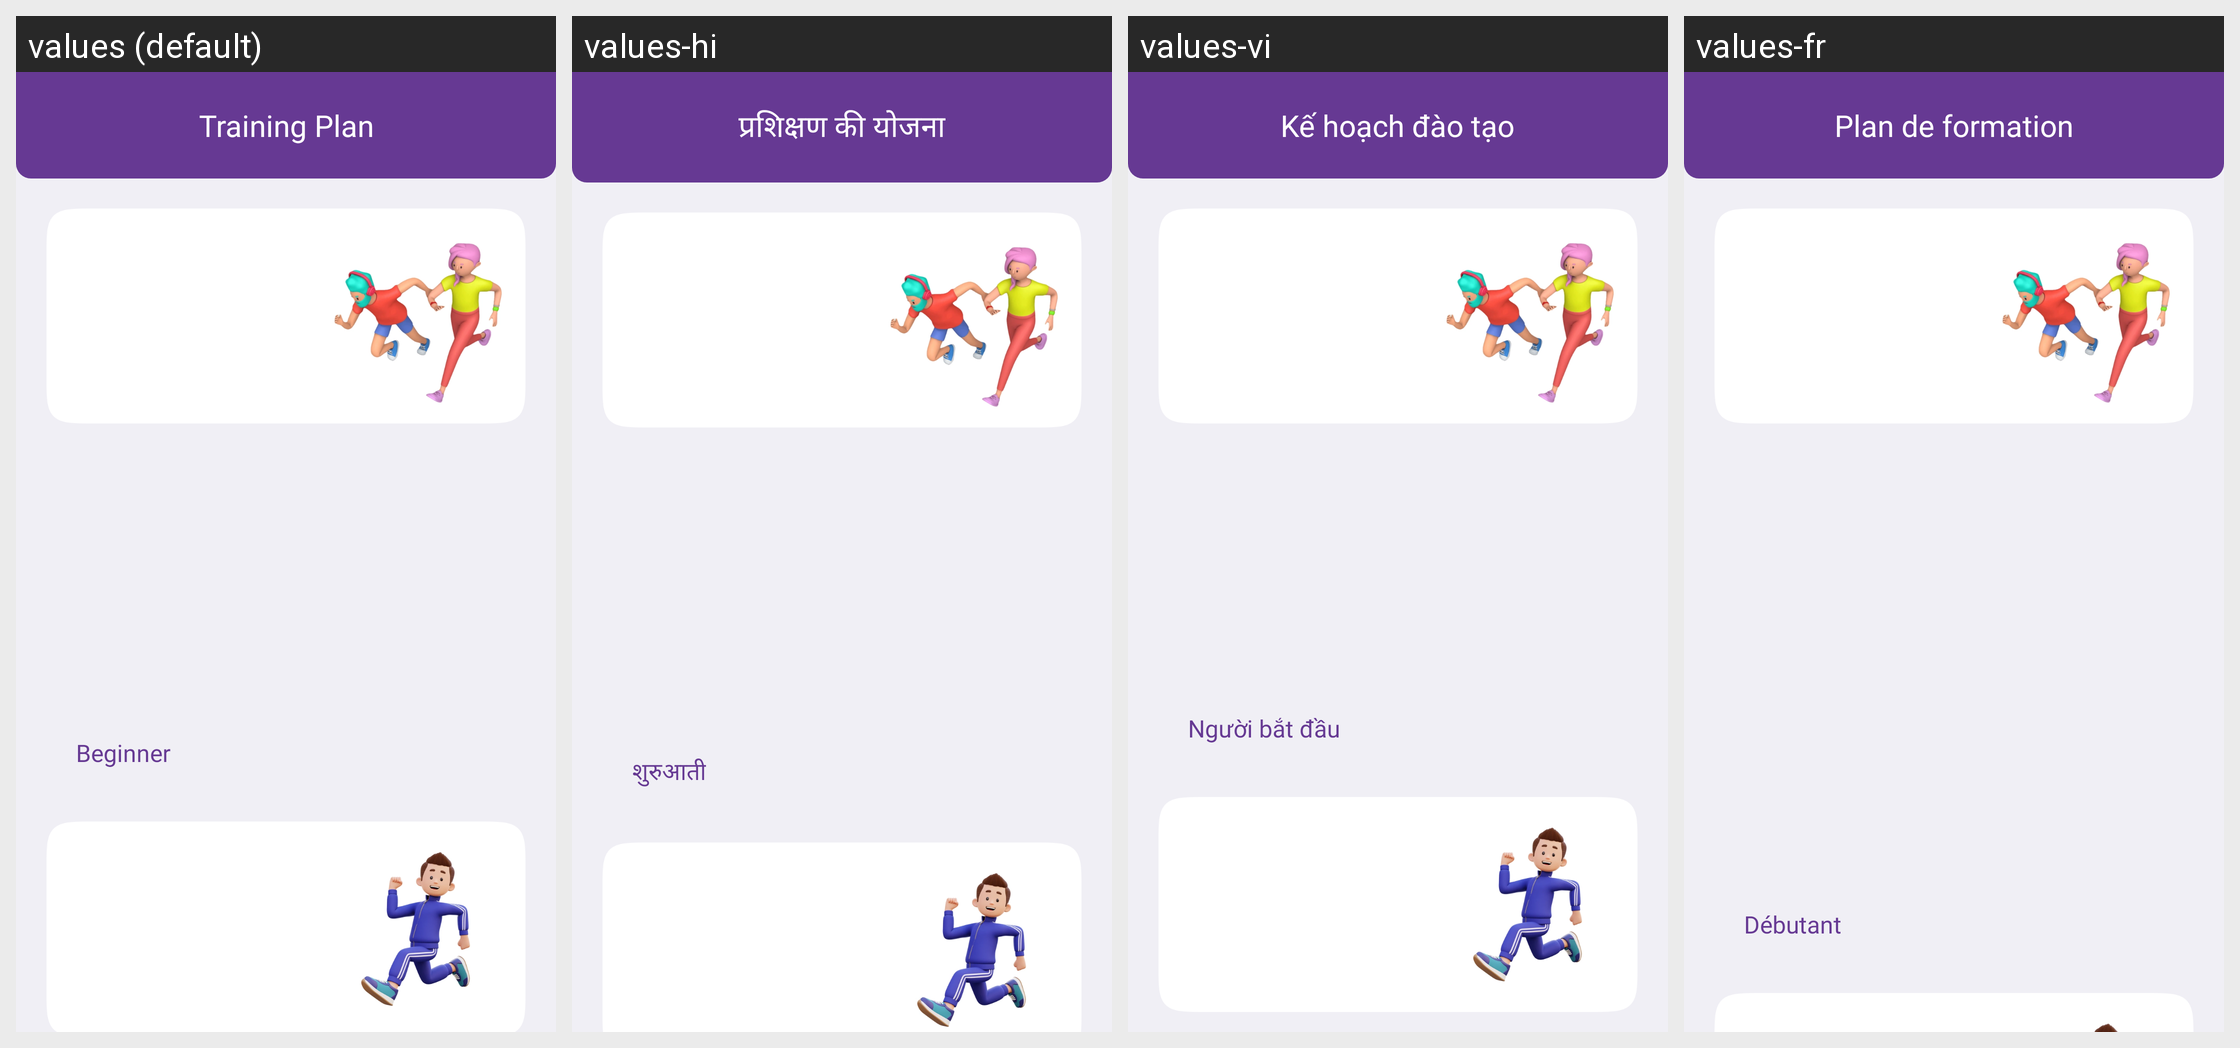

This grid shows one Android layout under several languages. Give, for every string resource on the screen, its name, the default text and each shown locale's text.
Android screen res/layout/fragment_plan.xml rendered under 4 locales, left to right: values (default), values-hi, values-vi, values-fr. Device: Nexus 5 (rendered at 1080×1920; each locale shown at half size, 540×960, under a caption strip naming it); theme Theme.HahaloloFake.
Other locales in the repository, not shown: values-de, values-en, values-es.
Strings drawn on this screen, with the default value and each locale's value (text and hints the layout hard-codes, and strings that could not be matched under every locale, appear in the picture but are not listed):

training_plan
  values: Training Plan
  values-hi: प्रशिक्षण की योजना
  values-vi: Kế hoạch đào tạo
  values-fr: Plan de formation

beginner
  values: Beginner
  values-hi: शुरुआती
  values-vi: Người bắt đầu
  values-fr: Débutant
